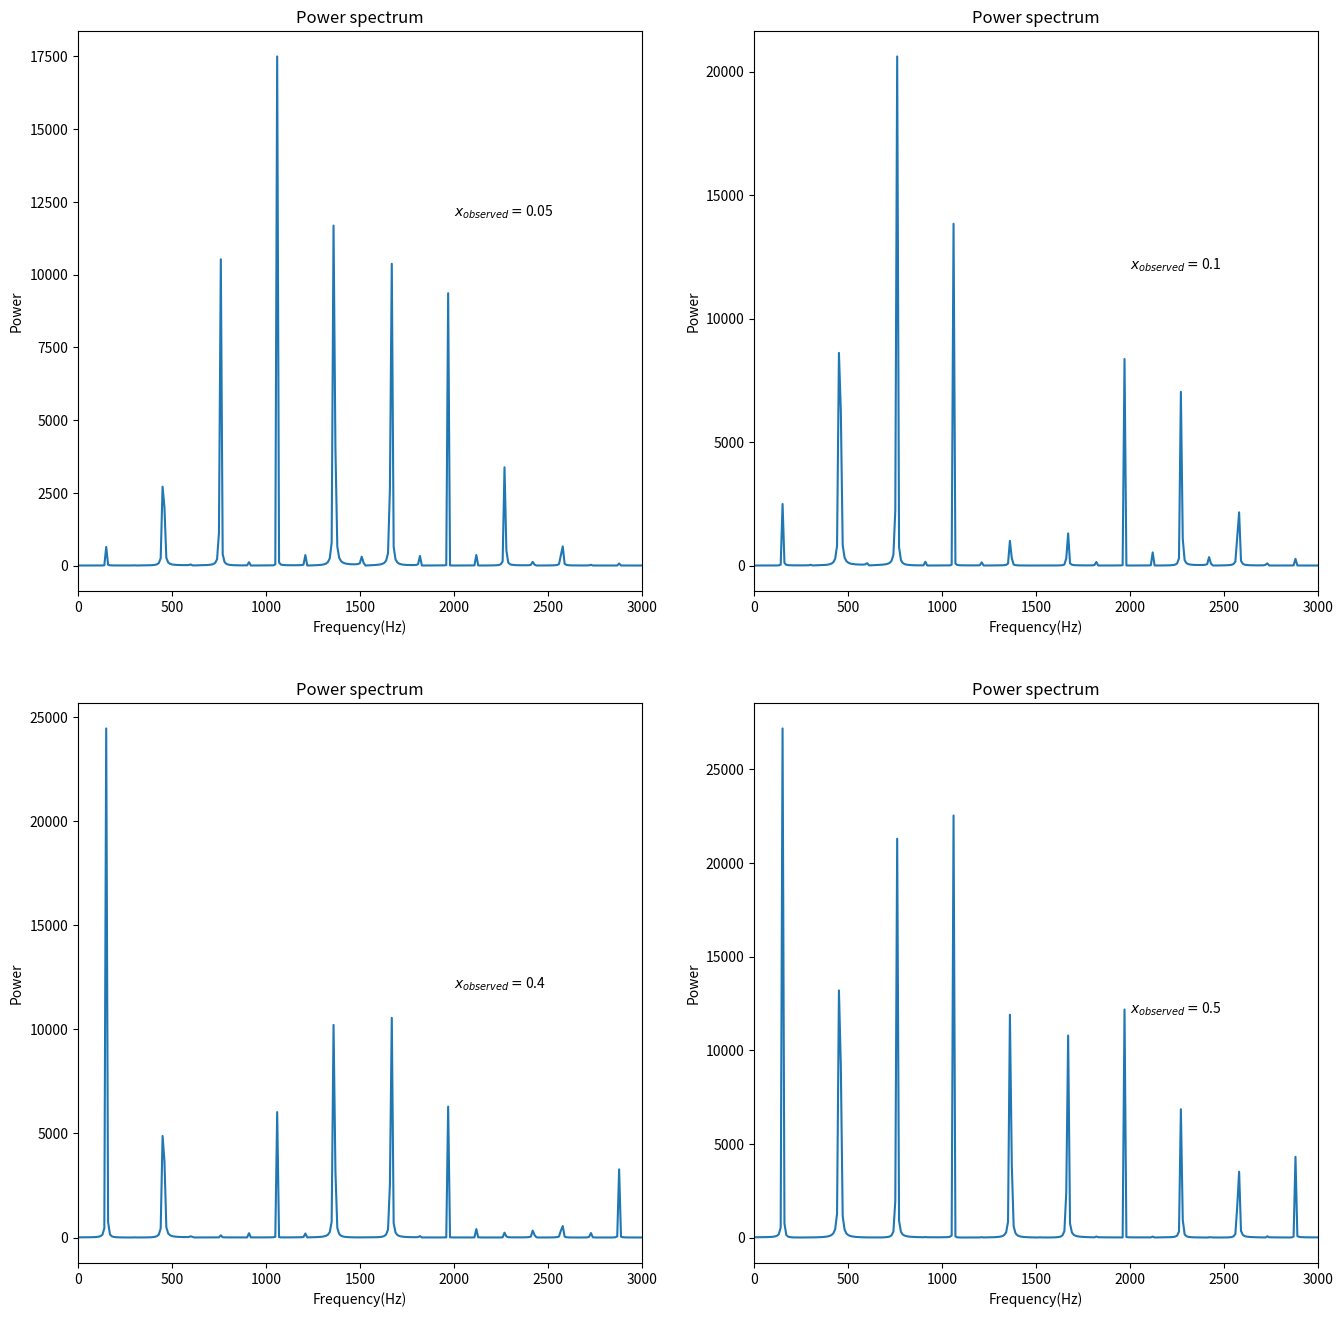

Reproduce this figure in Python.
import numpy as np
import matplotlib.pyplot
from pylab import *
from math import *
import mpl_toolkits.mplot3d
def power_spe(xe,xo):#xe excited, xo observed
    dx=0.01
    c=300.0 #speed
    dt=dx/c
    length=int(1.0/dx)
    time=3000
    k=1000
    y=[[0 for i in range(length)]for n in range(time)]#i represents x, n represents t
#initialize

    for i in range(length):
        y[0][i]=exp(-k*(i*dx-xe)**2)
        y[1][i]=exp(-k*(i*dx-xe)**2)

    r=c*dt/dx
#iteration
    for n in range(time-2):
        for i in range(1,length-1):
            y[n+2][i]=2*(1-r**2)*y[n+1][i]-y[n][i]+r**2*(y[n+1][i+1]+y[n+1][i-1])
    y=array(y)

    yo=[]
    t=array(range(time))*dt
    for n in range(time):
        yo.append(y[n][int(xo/dx)])
    p=abs(np.fft.rfft(yo))**2
    f = np.linspace(0, int(1/dt/2), len(p))
    plot(f, p)
    xlim(0,3000)
    xlabel('Frequency(Hz)')
    ylabel('Power')
    title('Power spectrum')
    text(2000,12000,'$x_{observed}=$'+str(xo))


figure(figsize=[16,16])
subplot(221)
power_spe(0.5,0.05)
subplot(222)
power_spe(0.5,0.1)
subplot(223)
power_spe(0.5,0.4)
subplot(224)
power_spe(0.5,0.5)

savefig('problem6.13.png')
#savefig('vibration .png')
show()